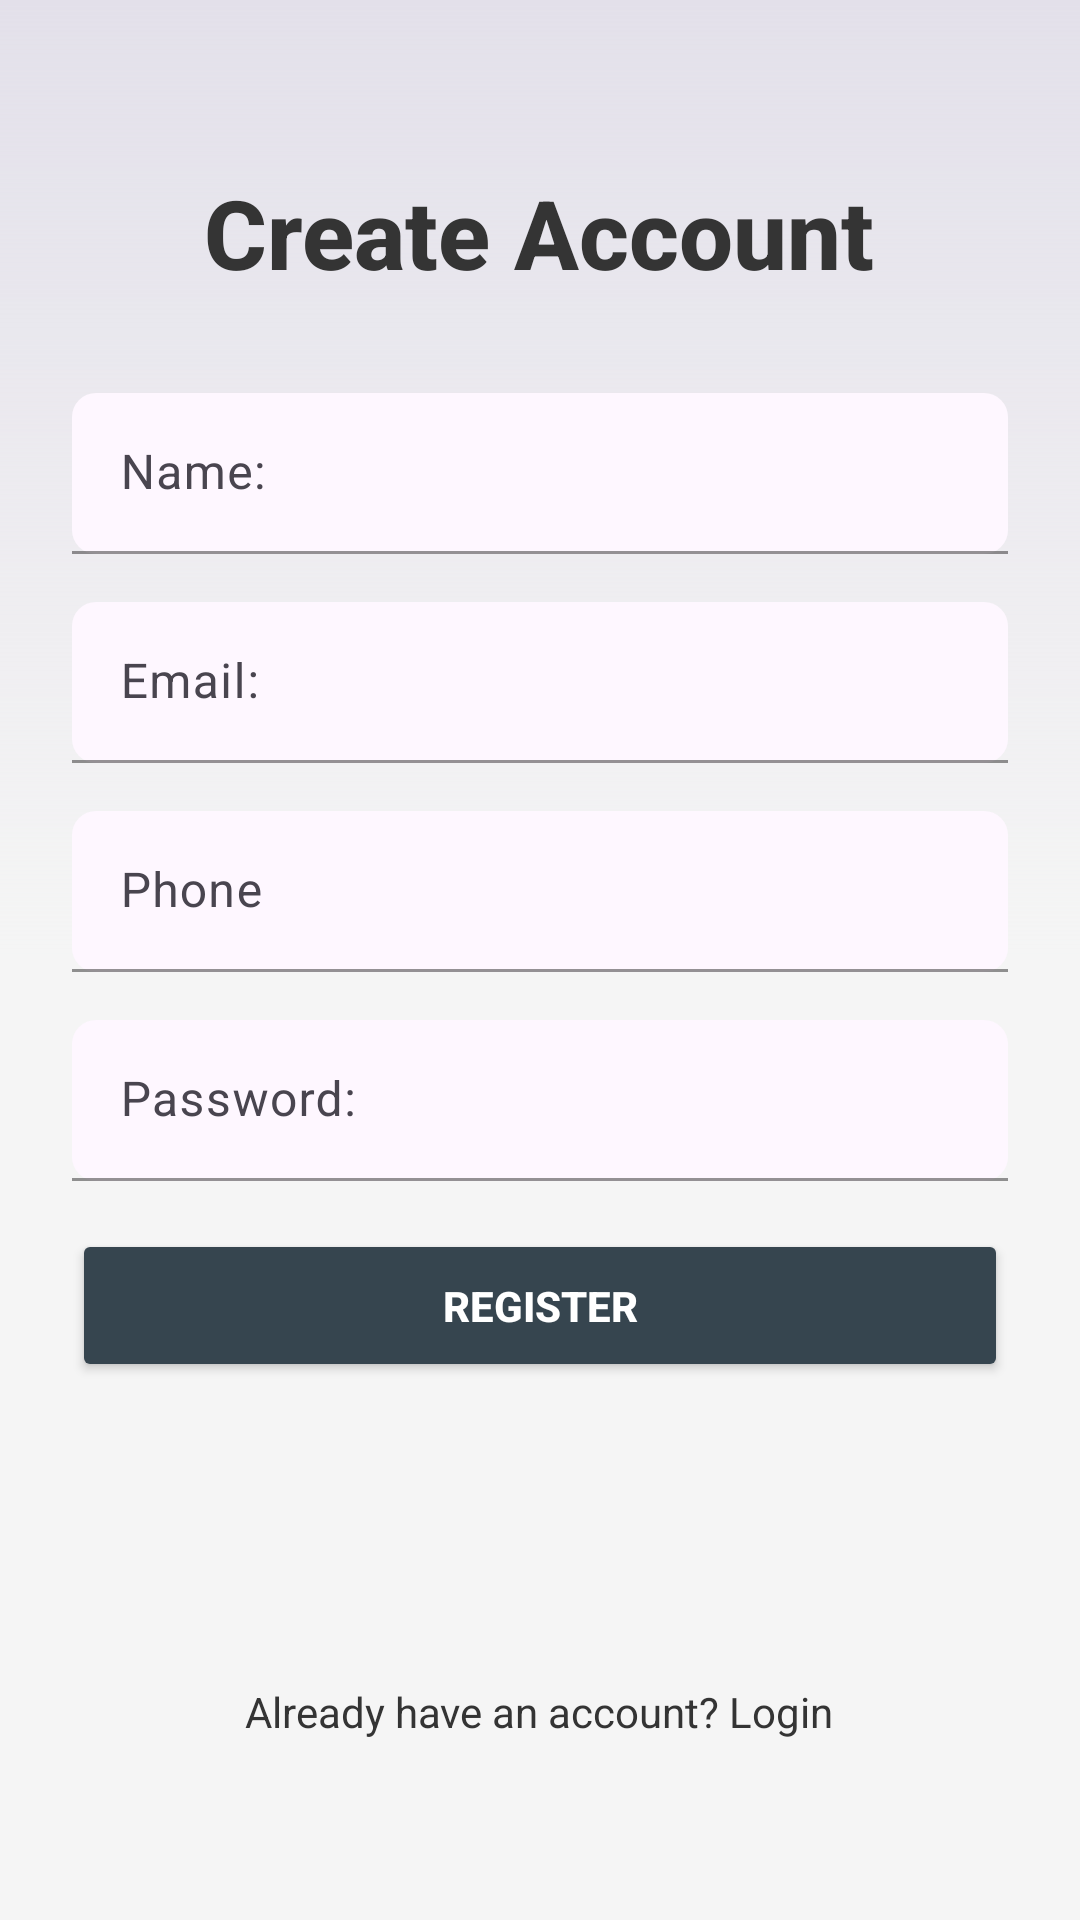

Write the Android layout XML for this screen, with the resource values it uses.
<!-- AndroidManifest.xml: application theme Theme.PswdManager -->
<!-- res/layout/fragment_register.xml -->
<?xml version="1.0" encoding="utf-8"?>
<LinearLayout xmlns:android="http://schemas.android.com/apk/res/android"
    xmlns:app="http://schemas.android.com/apk/res-auto"
    xmlns:tools="http://schemas.android.com/tools"
    android:layout_width="match_parent"
    android:layout_height="match_parent"
    android:background="@drawable/gradient_background_dark"
    android:orientation="vertical"
    android:padding="24dp"
    tools:context=".ui.users.register.RegisterFragment">

    <TextView
        android:id="@+id/tvRegisterWelcome"
        android:layout_width="wrap_content"
        android:layout_height="wrap_content"
        android:layout_gravity="center"
        android:fontFamily="sans-serif-medium"
        android:padding="32dp"
        android:text="@string/create_account"
        android:textColor="@color/text"
        android:textSize="32sp"
        android:textStyle="bold" />


    <LinearLayout
        android:layout_width="match_parent"
        android:layout_height="wrap_content"
        android:layout_weight="1"
        android:orientation="vertical">

    <com.google.android.material.textfield.TextInputLayout
        android:layout_width="match_parent"
        android:layout_height="wrap_content"
        android:hint="@string/name"
        app:boxBackgroundMode="filled"
        app:boxCornerRadiusBottomEnd="8dp"
        app:boxCornerRadiusBottomStart="8dp"
        app:boxCornerRadiusTopEnd="8dp"
        app:boxCornerRadiusTopStart="8dp"
        app:boxStrokeColor="@android:color/white"
        app:hintTextColor="@color/hint_color_dark">

        <com.google.android.material.textfield.TextInputEditText
            android:id="@+id/name_input"
            android:layout_width="match_parent"
            android:layout_height="wrap_content"
            android:inputType="textPersonName"
            android:padding="16dp"
            android:textColor="@color/text"
            android:textColorHint="@color/hint_color_dark"
            app:hintTextColor="@color/hint_color_dark" />
    </com.google.android.material.textfield.TextInputLayout>

    <com.google.android.material.textfield.TextInputLayout
        android:layout_width="match_parent"
        android:layout_height="wrap_content"
        android:layout_marginTop="16dp"
        android:hint="@string/email"
        app:boxBackgroundMode="filled"
        app:boxCornerRadiusBottomEnd="8dp"
        app:boxCornerRadiusBottomStart="8dp"
        app:boxCornerRadiusTopEnd="8dp"
        app:boxCornerRadiusTopStart="8dp"
        app:boxStrokeColor="@android:color/white"
        app:hintTextColor="@color/hint_color_dark">

        <com.google.android.material.textfield.TextInputEditText
            android:id="@+id/email_input"
            android:layout_width="match_parent"
            android:layout_height="wrap_content"
            android:inputType="textEmailAddress"
            android:padding="16dp"
            android:textColor="@color/text"
            android:textColorHint="@color/hint_color_dark"
            app:hintTextColor="@color/hint_color_dark" />
    </com.google.android.material.textfield.TextInputLayout>
<com.google.android.material.textfield.TextInputLayout
        android:layout_width="match_parent"
        android:layout_height="wrap_content"
        android:layout_marginTop="16dp"
        android:hint="@string/phone"
        app:boxBackgroundMode="filled"
        app:boxCornerRadiusBottomEnd="8dp"
        app:boxCornerRadiusBottomStart="8dp"
        app:boxCornerRadiusTopEnd="8dp"
        app:boxCornerRadiusTopStart="8dp"
        app:boxStrokeColor="@android:color/white"
        app:hintTextColor="@color/hint_color_dark">

        <com.google.android.material.textfield.TextInputEditText
            android:id="@+id/phone_input"
            android:layout_width="match_parent"
            android:layout_height="wrap_content"
            android:inputType="textEmailAddress"
            android:padding="16dp"
            android:textColor="@color/text"
            android:textColorHint="@color/hint_color_dark"
            app:hintTextColor="@color/hint_color_dark" />
    </com.google.android.material.textfield.TextInputLayout>

    <com.google.android.material.textfield.TextInputLayout
        android:layout_width="match_parent"
        android:layout_height="wrap_content"
        android:layout_marginTop="16dp"
        android:hint="@string/password"
        app:boxBackgroundMode="filled"
        app:boxCornerRadiusBottomEnd="8dp"
        app:boxCornerRadiusBottomStart="8dp"
        app:boxCornerRadiusTopEnd="8dp"
        app:boxCornerRadiusTopStart="8dp"
        app:boxStrokeColor="@android:color/white"
        app:hintTextColor="@color/hint_color_dark">

        <com.google.android.material.textfield.TextInputEditText
            android:id="@+id/password_input"
            android:layout_width="match_parent"
            android:layout_height="wrap_content"
            android:inputType="textPassword"
            android:padding="16dp"
            android:textColor="@color/text"
            android:textColorHint="@color/hint_color_dark"
            app:hintTextColor="@color/hint_color_dark" />
    </com.google.android.material.textfield.TextInputLayout>

    <Button
        android:id="@+id/register_button"
        android:layout_width="match_parent"
        android:layout_height="wrap_content"
        android:layout_marginTop="16dp"
        android:backgroundTint="@color/secondary"
        android:fontFamily="sans-serif-medium"
        android:padding="16dp"
        android:text="@string/register"
        android:textColor="@android:color/white"
        android:textStyle="bold" />

    </LinearLayout>

    <TextView
        android:id="@+id/tvLogin"
        android:layout_width="wrap_content"
        android:layout_height="wrap_content"
        android:layout_gravity="center"
        android:layout_marginBottom="36dp"
        android:clickable="true"
        android:gravity="center"
        android:text="@string/already_have_an_account_login"
        android:textColor="@color/text"
        android:textSize="14sp" />

    <ProgressBar
        android:id="@+id/registerProgress"
        style="?android:attr/progressBarStyle"
        android:layout_width="wrap_content"
        android:layout_height="wrap_content"
        android:visibility="gone"
        app:layout_constraintBottom_toBottomOf="parent"
        app:layout_constraintEnd_toEndOf="@+id/userRegisterButton"
        app:layout_constraintStart_toStartOf="@+id/userRegisterButton"
        app:layout_constraintTop_toBottomOf="@+id/userRegisterButton" />

</LinearLayout>
<!-- resources referenced by this layout -->
<resources>
  <color name="hint_color_dark">#BDBDBD</color>
  <color name="secondary">#36454F</color>
  <color name="text">#343434</color>
  <!-- drawable gradient_background_dark (drawable) -->
  <?xml version="1.0" encoding="utf-8"?>
  <layer-list xmlns:android="http://schemas.android.com/apk/res/android">
      <item>
  
  
  
  
  
  
  
          <shape>
              <gradient
                  android:startColor="@color/backgroundGradient"
                  android:centerColor="@color/background"
                  android:endColor="@color/background"
                  android:angle="270" />
          </shape>
      </item>
  
  </layer-list>
  <string name="already_have_an_account_login">Already have an account? Login</string>
  <string name="create_account">Create Account</string>
  <string name="email">Email:</string>
  <string name="name">Name:</string>
  <string name="password">Password:</string>
  <string name="phone">Phone</string>
  <string name="register">Register</string>
  <style name="Theme.PswdManager" parent="Base.Theme.PswdManager" />
  <color name="backgroundGradient">#30708090</color>
  <color name="background">#F5F5F5</color>
  <style name="Base.Theme.PswdManager" parent="Theme.Material3.DayNight.NoActionBar">
          
      </style>
</resources>
